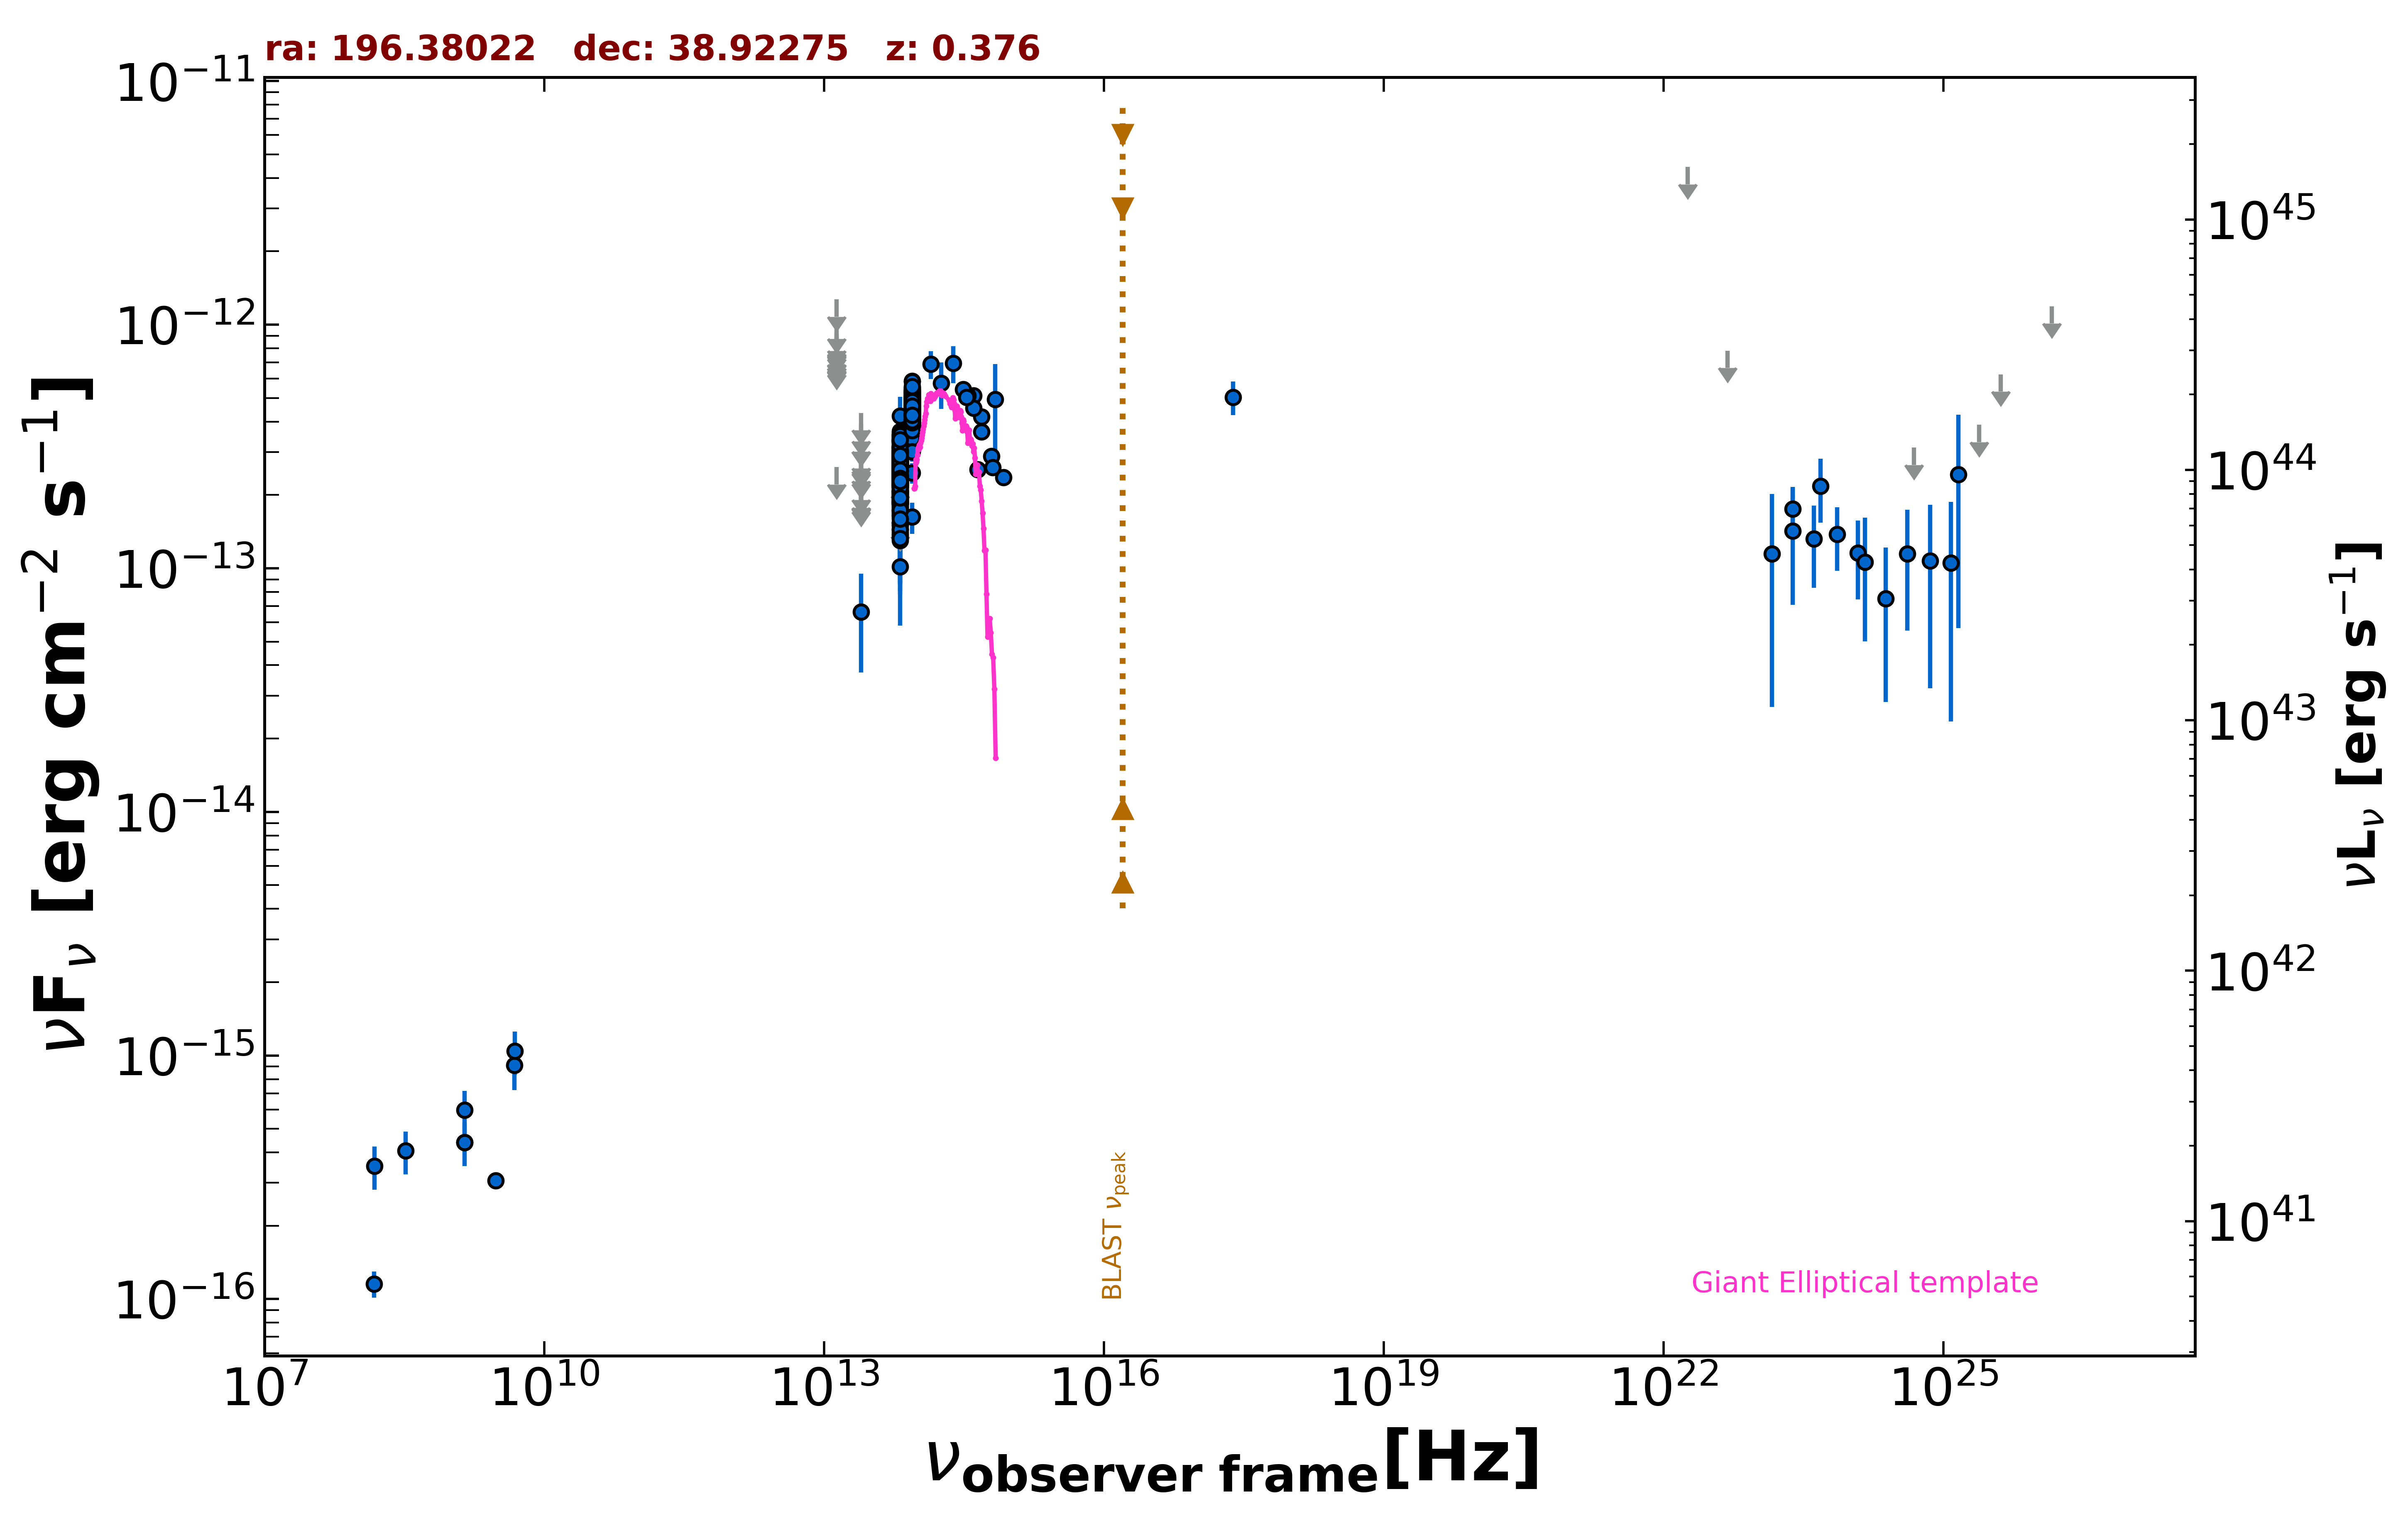

The table this chart was drawn from, first rows:
freq., flux, err_flux, MJD_start, MJD_end, flag, catalog, reference
1.400e+09, 4.390e-16, 1.750e-18, 55000, 55000, , FIRST, White et al. 1997  ApJ  475 479
3.000e+09, 3.070e-16, 6.600e-18, 55000, 55000, , VLASSQL, Gordon et al. 2021  ApJS  255  30
2.418e+17, 5.043e-13, 7.975e-14, 55000, 55000, , RASS, Boller et al. 2016  A&A  103  1
1.500e+08, 1.155e-16, 1.410e-17, 55000, 55000, , TGSS150, Intema et al. 2017  A&A  598  A781
4.800e+09, 9.120e-16, 1.920e-16, 55000, 55000, , GB6, Gregory et al. 1996  ApJS  103  427
1.389e+14, 6.894e-13, 9.045e-14, 55000, 55000, , 2MASS, Skrutskie et al. 2006  AJ  131  1163
1.804e+14, 5.756e-13, 1.244e-13, 55000, 55000, , 2MASS, Skrutskie et al. 2006  AJ  131  1163
2.427e+14, 6.957e-13, 1.198e-13, 55000, 55000, , 2MASS, Skrutskie et al. 2006  AJ  131  1163
8.817e+13, 3.947e-13, 2.550e-15, 55000, 55000, , UNWISE, Schlafly et al. 2019  ApJS  240  30
6.517e+13, 2.503e-13, 3.350e-15, 55000, 55000, , UNWISE, Schlafly et al. 2019  ApJS  240  30
8.817e+13, 4.406e-13, 1.175e-14, 55000, 55000, , WISE, Wright et al. 2010  AJ  140  1868
6.517e+13, 2.555e-13, 8.950e-15, 55000, 55000, , WISE, Wright et al. 2010  AJ  140  1868
2.498e+13, 6.624e-14, 2.885e-14, 55000, 55000, , WISE, Wright et al. 2010  AJ  140  1868
1.363e+13, 2.601e-13, 0.000e+00, 55000, 55000, UL, WISE, Wright et al. 2010  AJ  140  1868
8.817e+13, 4.962e-13, 3.065e-14, 56824, 56824, , NEOWISE, Mainzer et al. 2014  ApJ  792  30
6.517e+13, 3.369e-13, 3.890e-14, 56824, 56824, , NEOWISE, Mainzer et al. 2014  ApJ  792  30
8.817e+13, 5.263e-13, 2.815e-14, 56823, 56823, , NEOWISE, Mainzer et al. 2014  ApJ  792  30
6.517e+13, 2.761e-13, 4.160e-14, 56823, 56823, , NEOWISE, Mainzer et al. 2014  ApJ  792  30
8.817e+13, 4.971e-13, 2.750e-14, 56824, 56824, , NEOWISE, Mainzer et al. 2014  ApJ  792  30
6.517e+13, 2.743e-13, 4.465e-14, 56824, 56824, , NEOWISE, Mainzer et al. 2014  ApJ  792  30
8.817e+13, 4.691e-13, 2.680e-14, 56824, 56824, , NEOWISE, Mainzer et al. 2014  ApJ  792  30
6.517e+13, 2.830e-13, 3.715e-14, 56824, 56824, , NEOWISE, Mainzer et al. 2014  ApJ  792  30
8.817e+13, 3.996e-13, 2.950e-14, 56823, 56823, , NEOWISE, Mainzer et al. 2014  ApJ  792  30
6.517e+13, 2.746e-13, 3.600e-14, 56823, 56823, , NEOWISE, Mainzer et al. 2014  ApJ  792  30
8.817e+13, 4.402e-13, 3.085e-14, 56824, 56824, , NEOWISE, Mainzer et al. 2014  ApJ  792  30
6.517e+13, 3.540e-13, 7.025e-14, 56824, 56824, , NEOWISE, Mainzer et al. 2014  ApJ  792  30
8.817e+13, 4.656e-13, 3.475e-14, 56823, 56823, , NEOWISE, Mainzer et al. 2014  ApJ  792  30
6.517e+13, 3.419e-13, 4.355e-14, 56823, 56823, , NEOWISE, Mainzer et al. 2014  ApJ  792  30
8.817e+13, 4.318e-13, 2.745e-14, 56824, 56824, , NEOWISE, Mainzer et al. 2014  ApJ  792  30
6.517e+13, 2.143e-13, 3.590e-14, 56824, 56824, , NEOWISE, Mainzer et al. 2014  ApJ  792  30
8.817e+13, 4.350e-13, 2.850e-14, 56824, 56824, , NEOWISE, Mainzer et al. 2014  ApJ  792  30
6.517e+13, 2.964e-13, 4.330e-14, 56824, 56824, , NEOWISE, Mainzer et al. 2014  ApJ  792  30
8.817e+13, 5.008e-13, 2.815e-14, 56824, 56824, , NEOWISE, Mainzer et al. 2014  ApJ  792  30
6.517e+13, 2.867e-13, 4.610e-14, 56824, 56824, , NEOWISE, Mainzer et al. 2014  ApJ  792  30
8.817e+13, 4.845e-13, 2.815e-14, 56824, 56824, , NEOWISE, Mainzer et al. 2014  ApJ  792  30
6.517e+13, 3.038e-13, 3.700e-14, 56824, 56824, , NEOWISE, Mainzer et al. 2014  ApJ  792  30
8.817e+13, 4.235e-13, 3.280e-14, 56823, 56823, , NEOWISE, Mainzer et al. 2014  ApJ  792  30
6.517e+13, 3.653e-13, 4.250e-14, 56823, 56823, , NEOWISE, Mainzer et al. 2014  ApJ  792  30
8.817e+13, 4.730e-13, 2.835e-14, 56824, 56824, , NEOWISE, Mainzer et al. 2014  ApJ  792  30
6.517e+13, 2.857e-13, 3.480e-14, 56824, 56824, , NEOWISE, Mainzer et al. 2014  ApJ  792  30
8.817e+13, 5.082e-13, 2.715e-14, 56823, 56823, , NEOWISE, Mainzer et al. 2014  ApJ  792  30
6.517e+13, 2.250e-13, 3.560e-14, 56823, 56823, , NEOWISE, Mainzer et al. 2014  ApJ  792  30
8.817e+13, 4.783e-13, 3.000e-14, 56823, 56823, , NEOWISE, Mainzer et al. 2014  ApJ  792  30
6.517e+13, 2.203e-13, 4.660e-14, 56823, 56823, , NEOWISE, Mainzer et al. 2014  ApJ  792  30
8.817e+13, 5.120e-13, 3.635e-14, 56824, 56824, , NEOWISE, Mainzer et al. 2014  ApJ  792  30
6.517e+13, 2.350e-13, 3.780e-14, 56824, 56824, , NEOWISE, Mainzer et al. 2014  ApJ  792  30
8.817e+13, 4.262e-13, 2.595e-14, 57183, 57183, , NEOWISE, Mainzer et al. 2014  ApJ  792  30
6.517e+13, 2.899e-13, 3.375e-14, 57183, 57183, , NEOWISE, Mainzer et al. 2014  ApJ  792  30
8.817e+13, 4.455e-13, 3.325e-14, 57183, 57183, , NEOWISE, Mainzer et al. 2014  ApJ  792  30
6.517e+13, 2.324e-13, 3.550e-14, 57183, 57183, , NEOWISE, Mainzer et al. 2014  ApJ  792  30
8.817e+13, 4.889e-13, 2.700e-14, 57182, 57182, , NEOWISE, Mainzer et al. 2014  ApJ  792  30
6.517e+13, 2.369e-13, 6.380e-14, 57182, 57182, , NEOWISE, Mainzer et al. 2014  ApJ  792  30
8.817e+13, 4.635e-13, 2.820e-14, 57183, 57183, , NEOWISE, Mainzer et al. 2014  ApJ  792  30
6.517e+13, 2.546e-13, 3.105e-14, 57183, 57183, , NEOWISE, Mainzer et al. 2014  ApJ  792  30
8.817e+13, 4.150e-13, 2.675e-14, 57541, 57541, , NEOWISE, Mainzer et al. 2014  ApJ  792  30
6.517e+13, 2.875e-13, 4.145e-14, 57541, 57541, , NEOWISE, Mainzer et al. 2014  ApJ  792  30
8.817e+13, 4.774e-13, 2.725e-14, 57541, 57541, , NEOWISE, Mainzer et al. 2014  ApJ  792  30
6.517e+13, 3.167e-13, 3.890e-14, 57541, 57541, , NEOWISE, Mainzer et al. 2014  ApJ  792  30
8.817e+13, 4.235e-13, 2.615e-14, 57542, 57542, , NEOWISE, Mainzer et al. 2014  ApJ  792  30
6.517e+13, 2.731e-13, 5.315e-14, 57542, 57542, , NEOWISE, Mainzer et al. 2014  ApJ  792  30
... 668 more rows
